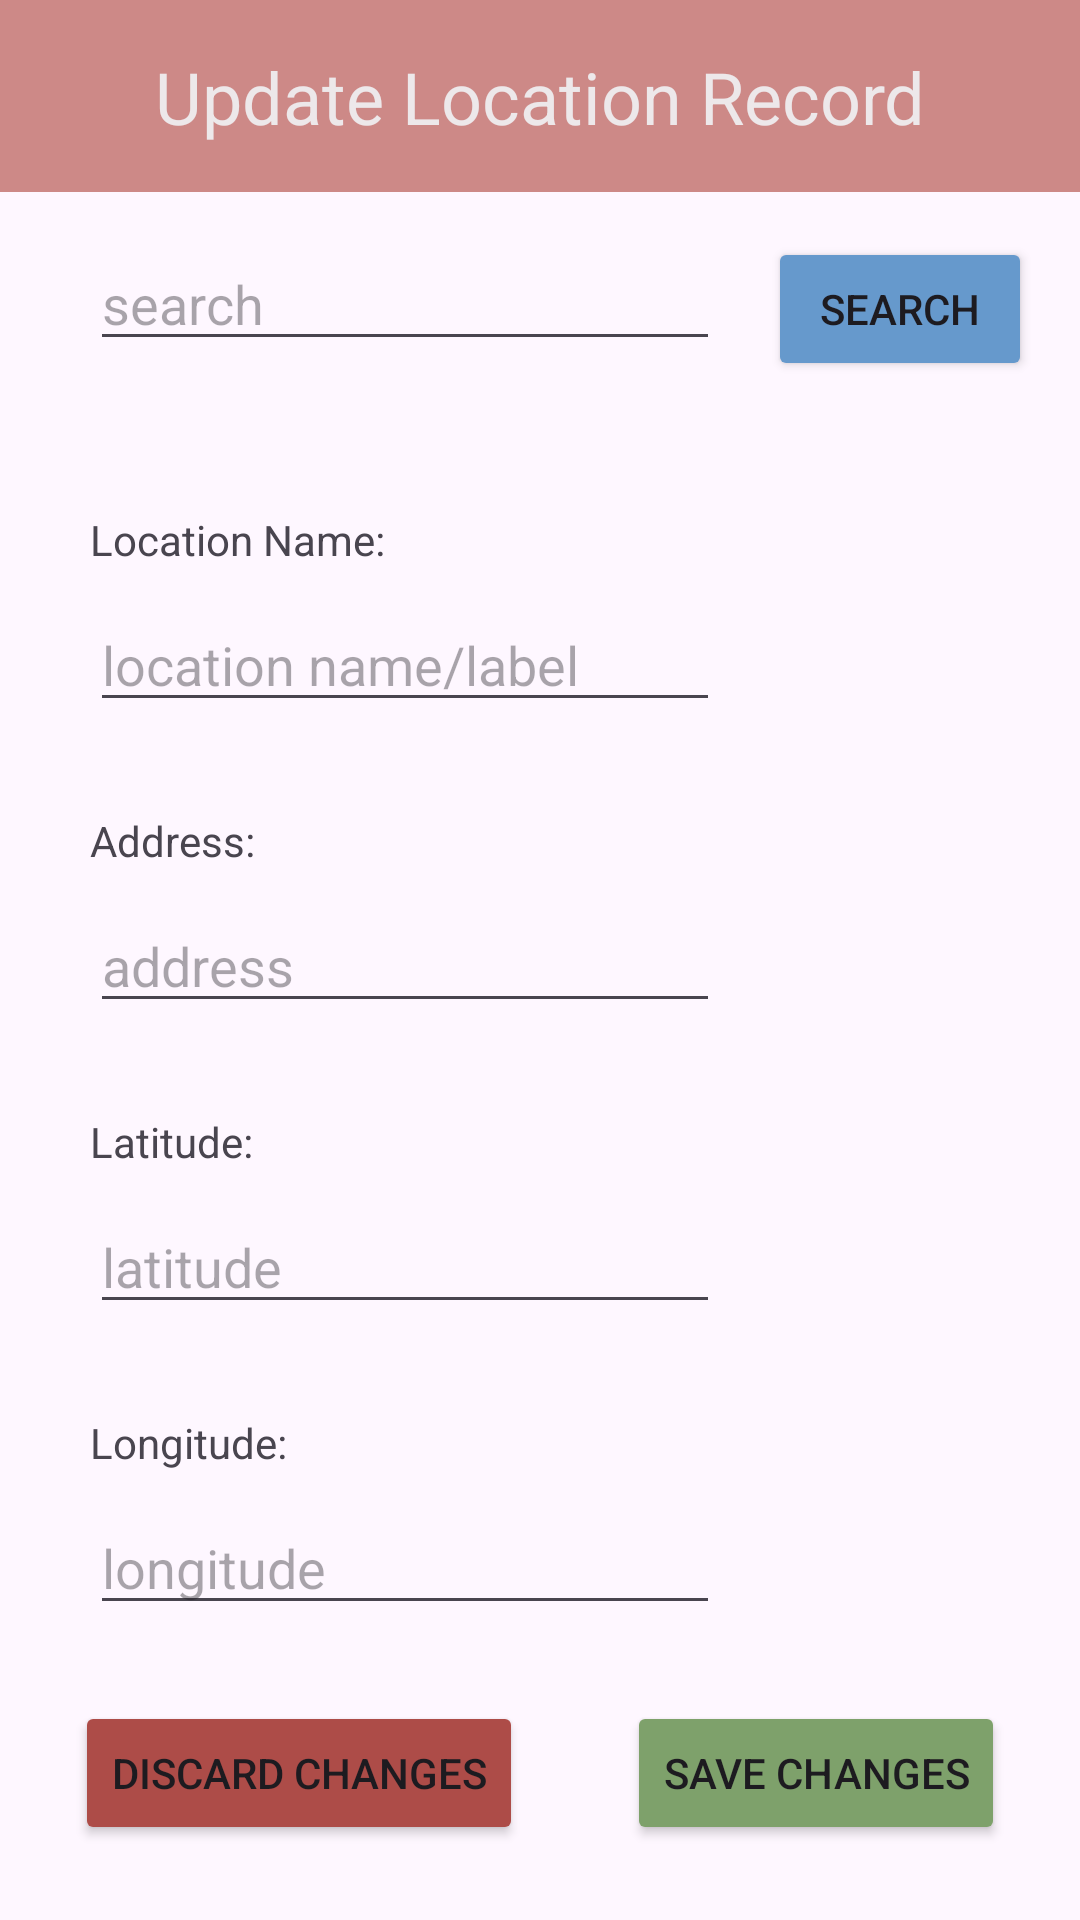

Android layout source for this screen:
<!-- AndroidManifest.xml: application theme Theme.LatLongFinderApp -->
<!-- res/layout/activity_edit_location.xml -->
<?xml version="1.0" encoding="utf-8"?>
<androidx.constraintlayout.widget.ConstraintLayout xmlns:android="http://schemas.android.com/apk/res/android"
    xmlns:app="http://schemas.android.com/apk/res-auto"
    xmlns:tools="http://schemas.android.com/tools"
    android:layout_width="match_parent"
    android:layout_height="match_parent"
    tools:context=".EditLocation">

    <androidx.appcompat.widget.Toolbar
        android:id="@+id/toolbar5"
        android:layout_width="match_parent"
        android:layout_height="wrap_content"
        android:background="@color/rose"
        android:minHeight="?attr/actionBarSize"
        android:theme="?attr/actionBarTheme"
        app:layout_constraintEnd_toEndOf="parent"
        app:layout_constraintStart_toStartOf="parent"
        app:layout_constraintTop_toTopOf="parent" />

    <TextView
        android:id="@+id/textView14"
        android:layout_width="wrap_content"
        android:layout_height="wrap_content"
        android:text="@string/edit"
        android:textColor="@color/plat"
        android:textSize="24sp"
        app:layout_constraintBottom_toBottomOf="@+id/toolbar5"
        app:layout_constraintEnd_toEndOf="@+id/toolbar5"
        app:layout_constraintStart_toStartOf="parent"
        app:layout_constraintTop_toTopOf="parent" />

    <TextView
        android:id="@+id/loc_name_edit_labelTxt"
        android:layout_width="wrap_content"
        android:layout_height="wrap_content"
        android:layout_marginStart="30dp"
        android:layout_marginTop="50dp"
        android:text="@string/locName"
        app:layout_constraintStart_toStartOf="parent"
        app:layout_constraintTop_toBottomOf="@+id/edit_loc_searchTxt" />

    <EditText
        android:id="@+id/loc_name_editTxt"
        android:layout_width="wrap_content"
        android:layout_height="wrap_content"
        android:layout_marginStart="30dp"
        android:layout_marginTop="10dp"
        android:ems="10"
        android:inputType="text"
        android:hint="@string/name"
        app:layout_constraintStart_toStartOf="parent"
        app:layout_constraintTop_toBottomOf="@+id/loc_name_edit_labelTxt" />

    <TextView
        android:id="@+id/loc_addr_edit_labelTxt"
        android:layout_width="wrap_content"
        android:layout_height="wrap_content"
        android:layout_marginStart="30dp"
        android:layout_marginTop="30dp"
        android:text="@string/address"
        app:layout_constraintStart_toStartOf="parent"
        app:layout_constraintTop_toBottomOf="@+id/loc_name_editTxt" />

    <EditText
        android:id="@+id/loc_addr_editTxt"
        android:layout_width="wrap_content"
        android:layout_height="wrap_content"
        android:layout_marginStart="30dp"
        android:layout_marginTop="10dp"
        android:ems="10"
        android:inputType="text"
        android:hint="@string/addrTxt"
        app:layout_constraintStart_toStartOf="parent"
        app:layout_constraintTop_toBottomOf="@+id/loc_addr_edit_labelTxt" />

    <TextView
        android:id="@+id/loc_lat_edit_labelTxt"
        android:layout_width="wrap_content"
        android:layout_height="wrap_content"
        android:layout_marginStart="30dp"
        android:layout_marginTop="30dp"
        android:text="@string/lat"
        app:layout_constraintStart_toStartOf="parent"
        app:layout_constraintTop_toBottomOf="@+id/loc_addr_editTxt" />

    <EditText
        android:id="@+id/loc_lat_editTxt"
        android:layout_width="wrap_content"
        android:layout_height="wrap_content"
        android:layout_marginStart="30dp"
        android:layout_marginTop="10dp"
        android:ems="10"
        android:inputType="text"
        android:hint="@string/latTxt"
        app:layout_constraintStart_toStartOf="parent"
        app:layout_constraintTop_toBottomOf="@+id/loc_lat_edit_labelTxt" />

    <EditText
        android:id="@+id/loc_long_editTxt"
        android:layout_width="wrap_content"
        android:layout_height="wrap_content"
        android:layout_marginStart="30dp"
        android:layout_marginTop="10dp"
        android:ems="10"
        android:inputType="text"
        android:hint="@string/lonTxt"
        app:layout_constraintStart_toStartOf="parent"
        app:layout_constraintTop_toBottomOf="@+id/loc_long_edit_labelTxt" />

    <TextView
        android:id="@+id/loc_long_edit_labelTxt"
        android:layout_width="wrap_content"
        android:layout_height="wrap_content"
        android:layout_marginStart="30dp"
        android:layout_marginTop="30dp"
        android:text="@string/lon"
        app:layout_constraintStart_toStartOf="parent"
        app:layout_constraintTop_toBottomOf="@+id/loc_lat_editTxt" />

    <Button
        android:id="@+id/edit_save_btn"
        android:layout_width="wrap_content"
        android:layout_height="wrap_content"
        android:layout_marginEnd="25dp"
        android:layout_marginBottom="25dp"
        android:backgroundTint="@color/green"
        android:text="@string/saveChange"
        app:layout_constraintBottom_toBottomOf="parent"
        app:layout_constraintEnd_toEndOf="parent" />

    <Button
        android:id="@+id/edit_discard_btn"
        android:layout_width="wrap_content"
        android:layout_height="wrap_content"
        android:layout_marginStart="25dp"
        android:layout_marginBottom="25dp"
        android:backgroundTint="@color/redwood"
        android:text="@string/discardChange"
        app:layout_constraintBottom_toBottomOf="parent"
        app:layout_constraintStart_toStartOf="parent" />

    <EditText
        android:id="@+id/edit_loc_searchTxt"
        android:layout_width="wrap_content"
        android:layout_height="wrap_content"
        android:layout_marginStart="30dp"
        android:layout_marginTop="15dp"
        android:ems="10"
        android:inputType="text"
        android:hint="@string/searchq"
        app:layout_constraintStart_toStartOf="parent"
        app:layout_constraintTop_toBottomOf="@+id/toolbar5" />

    <Button
        android:id="@+id/editLocSearch_btn"
        android:layout_width="wrap_content"
        android:layout_height="wrap_content"
        android:layout_marginTop="15dp"
        android:backgroundTint="@color/lblue"
        android:text="@string/search"
        app:layout_constraintEnd_toEndOf="parent"
        app:layout_constraintStart_toEndOf="@+id/edit_loc_searchTxt"
        app:layout_constraintTop_toBottomOf="@+id/toolbar5" />

    <TextView
        android:id="@+id/edt_db_id"
        android:layout_width="wrap_content"
        android:layout_height="wrap_content"
        android:layout_marginStart="25dp"
        android:text="id"
        android:textSize="0sp"
        app:layout_constraintBottom_toBottomOf="@+id/loc_name_edit_labelTxt"
        app:layout_constraintStart_toEndOf="@+id/loc_name_edit_labelTxt" />
</androidx.constraintlayout.widget.ConstraintLayout>
<!-- resources referenced by this layout -->
<resources>
  <color name="green">#7EA16B</color>
  <color name="lblue">#6699CC</color>
  <color name="plat">#EDE8EA</color>
  <color name="redwood">#AD4C48</color>
  <color name="rose">#CD8987</color>
  <string name="addrTxt">address</string>
  <string name="address">Address:</string>
  <string name="discardChange">DISCARD CHANGES</string>
  <string name="edit">Update Location Record</string>
  <string name="lat">Latitude:</string>
  <string name="latTxt">latitude</string>
  <string name="locName">Location Name:</string>
  <string name="lon">Longitude:</string>
  <string name="lonTxt">longitude</string>
  <string name="name">location name/label</string>
  <string name="saveChange">SAVE CHANGES</string>
  <string name="search">SEARCH</string>
  <string name="searchq">search</string>
  <style name="Theme.LatLongFinderApp" parent="Base.Theme.LatLongFinderApp" />
  <style name="Base.Theme.LatLongFinderApp" parent="Theme.Material3.DayNight.NoActionBar">
          
          <item name="colorPrimary">@color/rose</item>
      </style>
</resources>
